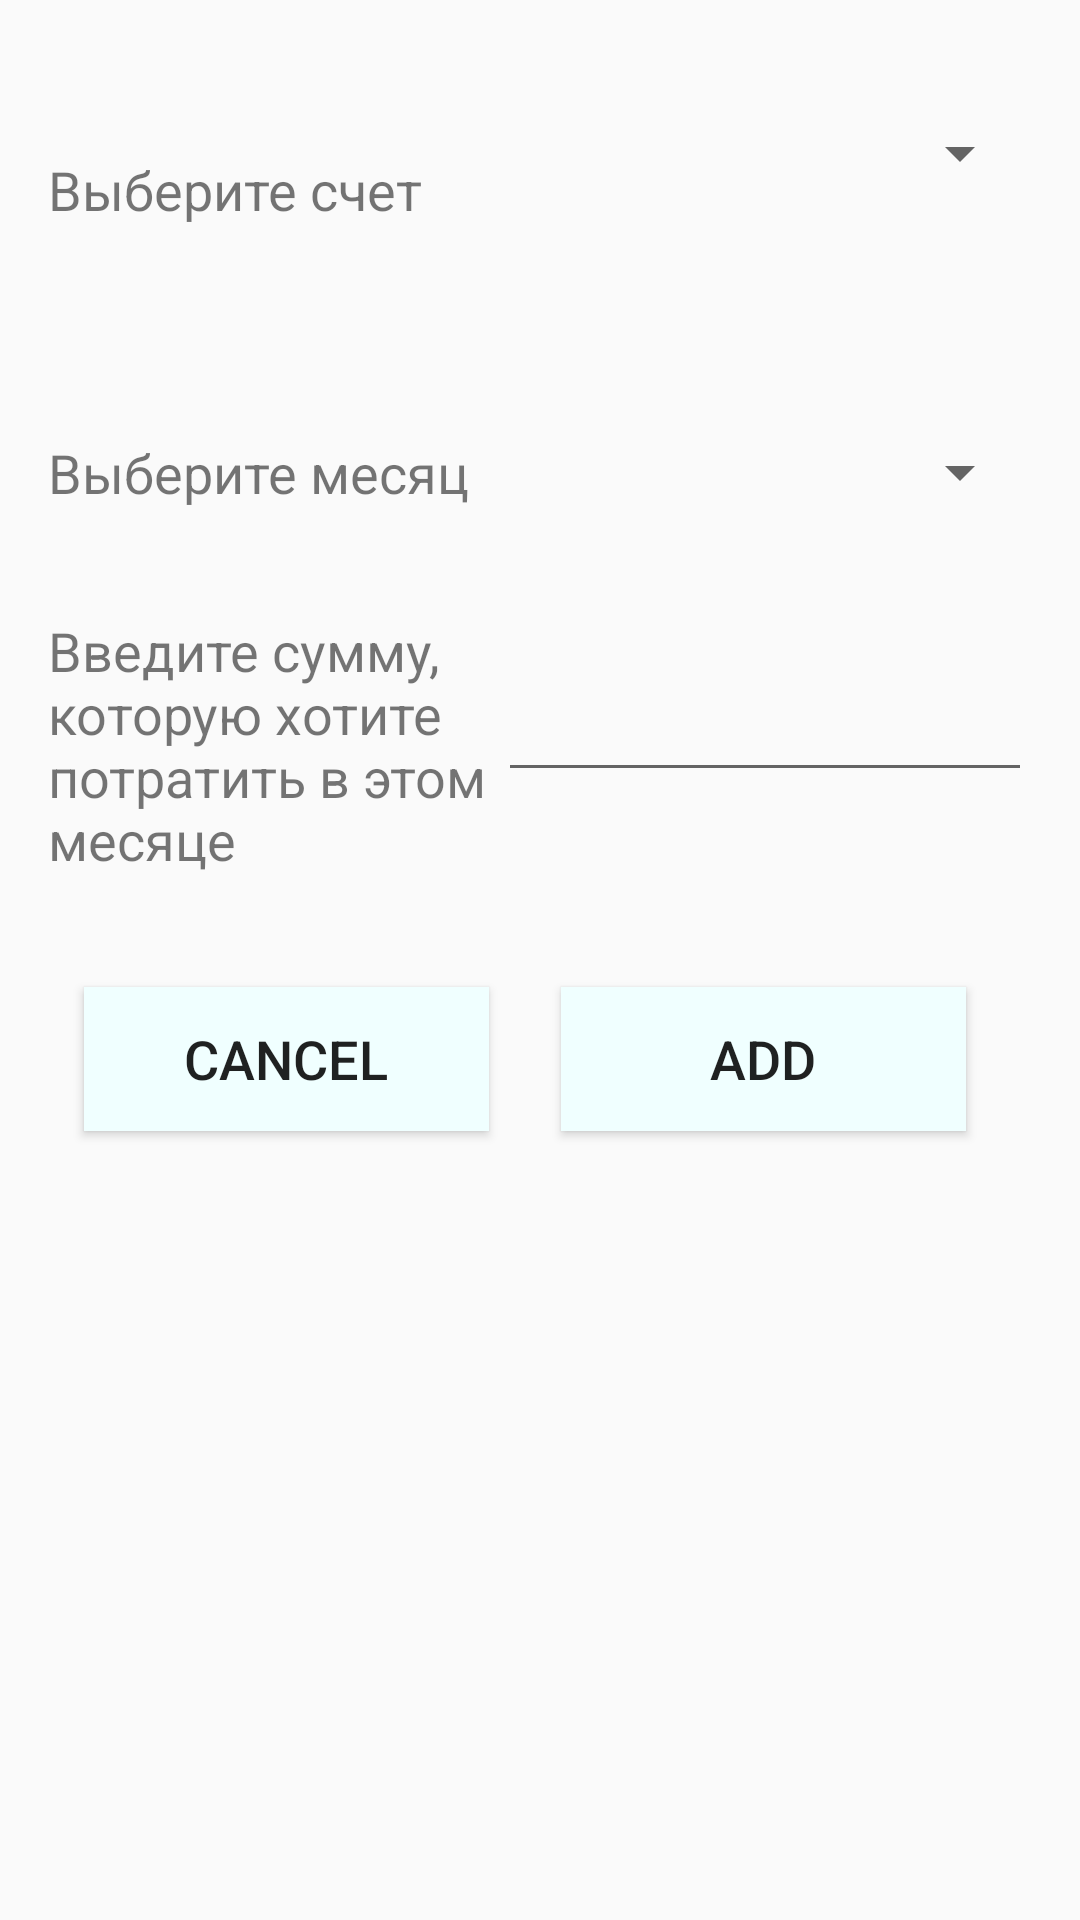

Write the Android layout XML for this screen, with the resource values it uses.
<!-- AndroidManifest.xml: application theme AppTheme -->
<!-- res/layout/add_planing_activity.xml -->
<?xml version="1.0" encoding="utf-8"?>
<RelativeLayout xmlns:android="http://schemas.android.com/apk/res/android"
    android:orientation="vertical"
    android:layout_width="match_parent"
    android:layout_height="match_parent"
    android:id="@+id/add_planing"
    android:theme="@style/AddActivity"
    android:padding="@dimen/add_expense_layout_padding">

    <TextView
        android:layout_width="@dimen/text_width"
        android:layout_height="wrap_content"
        android:id="@+id/text_account"
        android:text="Выберите счет"
        android:layout_marginTop="35dp"/>

    <Spinner
        android:layout_width="@dimen/edit_width"
        android:layout_height="wrap_content"
        android:layout_toRightOf="@id/text_account"
        android:layout_marginTop="23dp"
        android:maxLength="10"
        android:id="@+id/account" />

    <TextView
        android:layout_width="@dimen/text_width"
        android:layout_height="wrap_content"
        android:id="@+id/text_month"
        android:layout_marginTop="@dimen/text_margin_top"
        android:layout_below="@id/text_account"
        android:text="Выберите месяц"/>

    <Spinner
        android:layout_width="@dimen/edit_width"
        android:layout_height="wrap_content"
        android:maxLength="25"
        android:id="@+id/month"
        android:layout_alignTop="@+id/text_month"
        android:layout_alignParentEnd="true"
        android:layout_toEndOf="@+id/text_month" />
    <TextView
        android:layout_width="@dimen/text_width"
        android:layout_height="wrap_content"
        android:id="@+id/text_sum"
        android:layout_below="@+id/text_month"
        android:text="Введите сумму, которую хотите потратить в этом месяце"
        android:layout_marginTop="35dp"/>

    <EditText
        android:layout_width="@dimen/edit_width"
        android:layout_height="wrap_content"
        android:layout_marginTop="18dp"
        android:inputType="numberDecimal"
        android:maxLength="10"
        android:id="@+id/sum"
        android:layout_alignTop="@+id/text_sum"
        android:layout_alignParentEnd="true"
        android:layout_toEndOf="@+id/text_sum" />

    <LinearLayout
        android:layout_width="match_parent"
        android:layout_height="wrap_content"
        android:orientation="horizontal"
        android:layout_marginTop="25dp"
        android:layout_below="@+id/text_sum"
        android:layout_alignParentEnd="true"
        android:layout_marginEnd="10dp">

        <Button
            android:layout_width="match_parent"
            android:layout_height="wrap_content"
            android:layout_margin="12dp"
            android:id="@+id/cancel"
            android:textSize="18sp"
            android:background="@color/background_color"
            android:layout_weight="1"
            android:text="@string/cancel"
            />

        <Button
            android:layout_width="match_parent"
            android:layout_height="wrap_content"
            android:id="@+id/add"
            android:layout_margin="12dp"
            android:textSize="18sp"
            android:background="@color/background_color"
            android:layout_weight="1"
            android:text="@string/add"
            />

    </LinearLayout>


</RelativeLayout>
<!-- resources referenced by this layout -->
<resources>
  <color name="background_color"> #F0FFFF</color>
  <dimen name="add_expense_layout_padding">16dp</dimen>
  <dimen name="edit_width">250dp</dimen>
  <dimen name="text_margin_top">70dp</dimen>
  <dimen name="text_width">150dp</dimen>
  <string name="add">Add</string>
  <string name="cancel">Cancel</string>
  <style name="AddActivity">
  
          <item name="android:textSize">18sp</item>
  
      </style>
  <style name="AppTheme" parent="Theme.AppCompat.Light.DarkActionBar">
          
  
          <item name="colorPrimary">@color/colorPrimary</item>
          <item name="colorPrimaryDark">@color/colorPrimaryDark</item>
          <item name="colorAccent">@color/colorAccent</item>
          <item name="windowActionModeOverlay">true</item>
          <item name="preferenceTheme">@style/PreferenceThemeOverlay</item>
  
      </style>
  <color name="colorPrimary">#1E90FF</color>
  <color name="colorPrimaryDark">#4169E1</color>
  <color name="colorAccent">#FF4081</color>
</resources>
